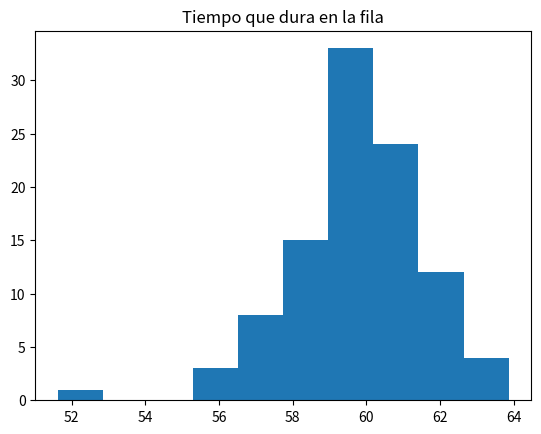

Recreate this plot in Python.
from numpy import *#importa la libreria numpy
from matplotlib.pyplot import*

tiempo=random.normal(60,2,100);
print(tiempo);
hist(tiempo,bins=10);
title("Tiempo que dura en la fila")
show();

media=mean(tiempo);
print("la media de las edades es:",media);

estandar=std(tiempo);
print("la desviacionn estandar de las edades es:",estandar);

